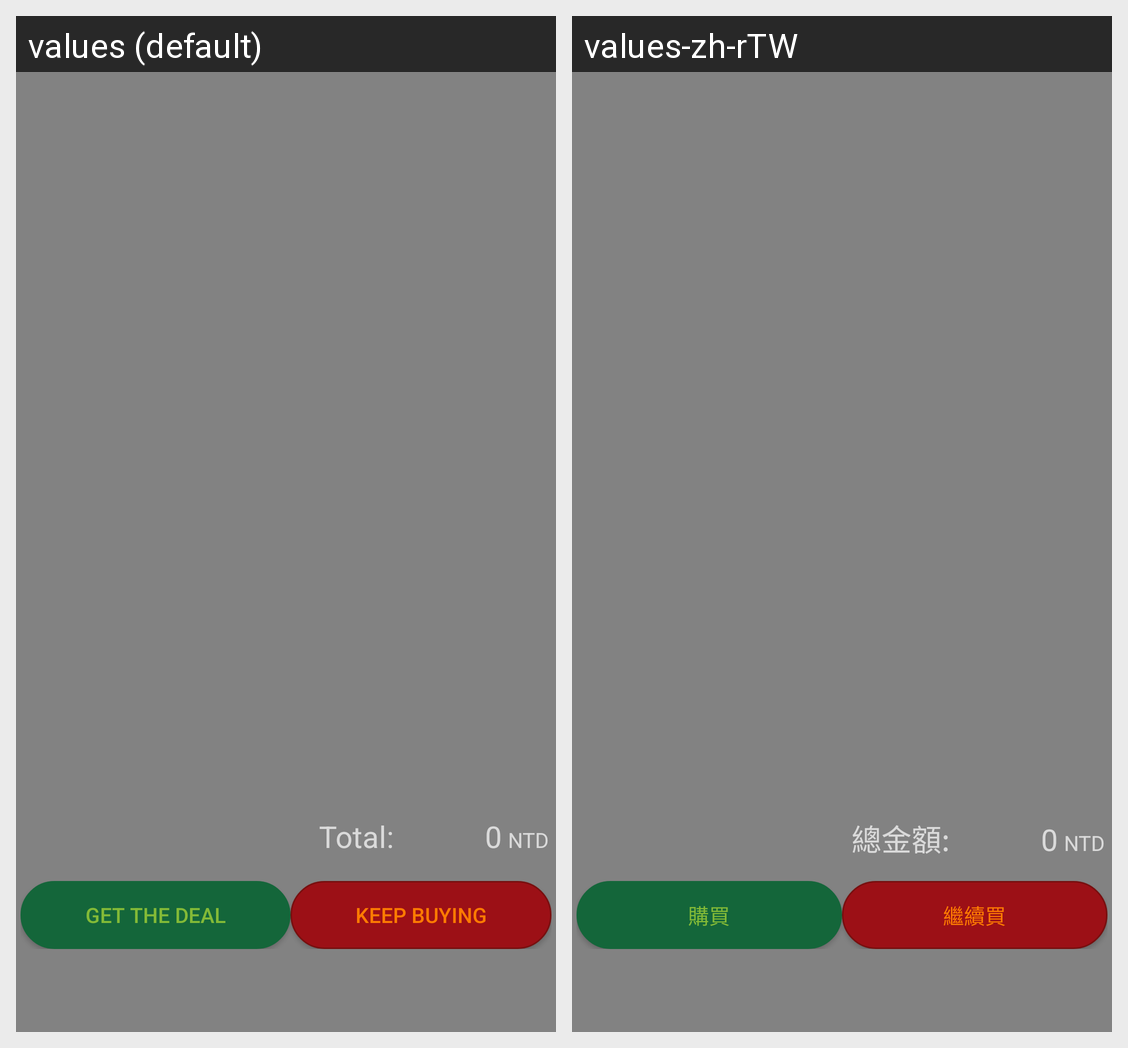

The same Android screen rendered under two of its app's locales, left to right. List the strings drawn on it with the default value and each locale's translation.
Android screen res/layout/activity_shop_cart.xml rendered under 2 locales, left to right: values (default), values-zh-rTW. Device: Nexus 5 (rendered at 1080×1920; each locale shown at half size, 540×960, under a caption strip naming it); theme CarLife.
Strings drawn on this screen, with the default value and each locale's value (text and hints the layout hard-codes, and strings that could not be matched under every locale, appear in the picture but are not listed):

total_price
  values: Total:
  values-zh-rTW: 總金額:

get_the_deal
  values: get the deal
  values-zh-rTW: 購買

keep_buying
  values: Keep buying
  values-zh-rTW: 繼續買
